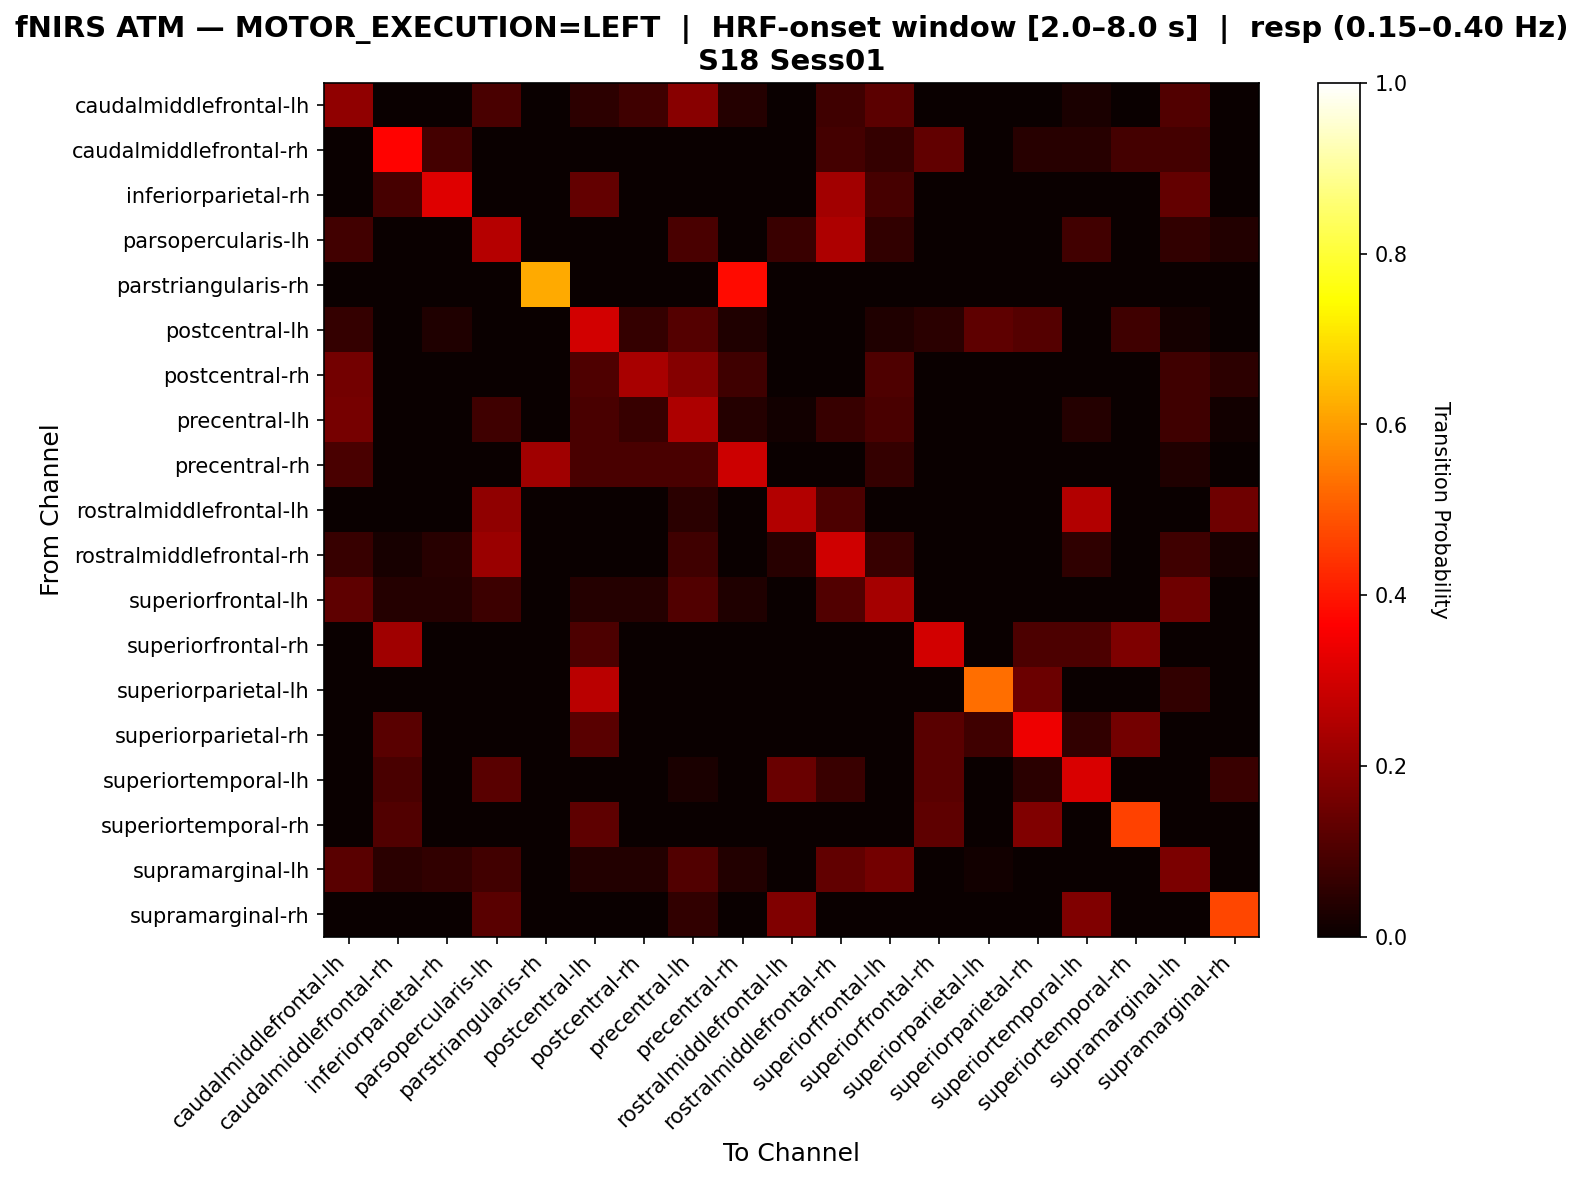

Values plotted in this chart, from the file beside it:
, caudalmiddlefrontal-lh, caudalmiddlefrontal-rh, inferiorparietal-rh, parsopercularis-lh, parstriangularis-rh, postcentral-lh, postcentral-rh, precentral-lh, precentral-rh, rostralmiddlefrontal-lh, rostralmiddlefrontal-rh, superiorfrontal-lh, superiorfrontal-rh, superiorparietal-lh, superiorparietal-rh, superiortemporal-lh, superiortemporal-rh, supramarginal-lh, supramarginal-rh
caudalmiddlefrontal-lh, 0.2027, 0.0, 0.0, 0.09459, 0.0, 0.05405, 0.08108, 0.1892, 0.04054, 0.0, 0.08108, 0.1216, 0.0, 0.0, 0.0, 0.02703, 0.0, 0.1081, 0.0
caudalmiddlefrontal-rh, 0.0, 0.3696, 0.08696, 0.0, 0.0, 0.0, 0.0, 0.0, 0.0, 0.0, 0.08696, 0.06522, 0.1304, 0.0, 0.04348, 0.04348, 0.08696, 0.08696, 0.0
inferiorparietal-rh, 0.0, 0.09091, 0.3182, 0.0, 0.0, 0.1364, 0.0, 0.0, 0.0, 0.0, 0.2273, 0.09091, 0.0, 0.0, 0.0, 0.0, 0.0, 0.1364, 0.0
parsopercularis-lh, 0.08537, 0.0, 0.0, 0.2561, 0.0, 0.0, 0.0, 0.09756, 0.0, 0.07317, 0.2439, 0.06098, 0.0, 0.0, 0.0, 0.08537, 0.0, 0.06098, 0.03659
parstriangularis-rh, 0.0, 0.0, 0.0, 0.0, 0.619, 0.0, 0.0, 0.0, 0.381, 0.0, 0.0, 0.0, 0.0, 0.0, 0.0, 0.0, 0.0, 0.0, 0.0
postcentral-lh, 0.0625, 0.0, 0.03125, 0.0, 0.0, 0.2969, 0.0625, 0.1094, 0.03125, 0.0, 0.0, 0.03125, 0.04688, 0.125, 0.1094, 0.0, 0.07812, 0.01562, 0.0
postcentral-rh, 0.1579, 0.0, 0.0, 0.0, 0.0, 0.1053, 0.2368, 0.1842, 0.07895, 0.0, 0.0, 0.1053, 0.0, 0.0, 0.0, 0.0, 0.0, 0.07895, 0.05263
precentral-lh, 0.1622, 0.0, 0.0, 0.08108, 0.0, 0.09459, 0.06757, 0.2432, 0.04054, 0.01351, 0.06757, 0.09459, 0.0, 0.0, 0.0, 0.04054, 0.0, 0.08108, 0.01351
precentral-rh, 0.09677, 0.0, 0.0, 0.0, 0.2258, 0.09677, 0.09677, 0.09677, 0.2903, 0.0, 0.0, 0.06452, 0.0, 0.0, 0.0, 0.0, 0.0, 0.03226, 0.0
rostralmiddlefrontal-lh, 0.0, 0.0, 0.0, 0.2, 0.0, 0.0, 0.0, 0.05, 0.0, 0.25, 0.1, 0.0, 0.0, 0.0, 0.0, 0.25, 0.0, 0.0, 0.15
rostralmiddlefrontal-rh, 0.06818, 0.02273, 0.04545, 0.2159, 0.0, 0.0, 0.0, 0.07955, 0.0, 0.04545, 0.2955, 0.06818, 0.0, 0.0, 0.0, 0.05682, 0.0, 0.07955, 0.02273
superiorfrontal-lh, 0.1277, 0.04255, 0.04255, 0.07447, 0.0, 0.04255, 0.04255, 0.1064, 0.03191, 0.0, 0.1064, 0.234, 0.0, 0.0, 0.0, 0.0, 0.0, 0.1489, 0.0
superiorfrontal-rh, 0.0, 0.225, 0.0, 0.0, 0.0, 0.1, 0.0, 0.0, 0.0, 0.0, 0.0, 0.0, 0.3, 0.0, 0.1, 0.1, 0.175, 0.0, 0.0
superiorparietal-lh, 0.0, 0.0, 0.0, 0.0, 0.0, 0.2647, 0.0, 0.0, 0.0, 0.0, 0.0, 0.0, 0.0, 0.5294, 0.1471, 0.0, 0.0, 0.05882, 0.0
superiorparietal-rh, 0.0, 0.12, 0.0, 0.0, 0.0, 0.12, 0.0, 0.0, 0.0, 0.0, 0.0, 0.0, 0.12, 0.08, 0.34, 0.06, 0.16, 0.0, 0.0
superiortemporal-lh, 0.0, 0.09524, 0.0, 0.119, 0.0, 0.0, 0.0, 0.02381, 0.0, 0.1429, 0.07143, 0.0, 0.119, 0.0, 0.04762, 0.3095, 0.0, 0.0, 0.07143
superiortemporal-rh, 0.0, 0.1071, 0.0, 0.0, 0.0, 0.125, 0.0, 0.0, 0.0, 0.0, 0.0, 0.0, 0.125, 0.0, 0.1786, 0.0, 0.4643, 0.0, 0.0
supramarginal-lh, 0.1205, 0.04819, 0.06024, 0.08434, 0.0, 0.03614, 0.03614, 0.1084, 0.03614, 0.0, 0.1325, 0.1566, 0.0, 0.01205, 0.0, 0.0, 0.0, 0.1687, 0.0
supramarginal-rh, 0.0, 0.0, 0.0, 0.1176, 0.0, 0.0, 0.0, 0.05882, 0.0, 0.1765, 0.0, 0.0, 0.0, 0.0, 0.0, 0.1765, 0.0, 0.0, 0.4706
